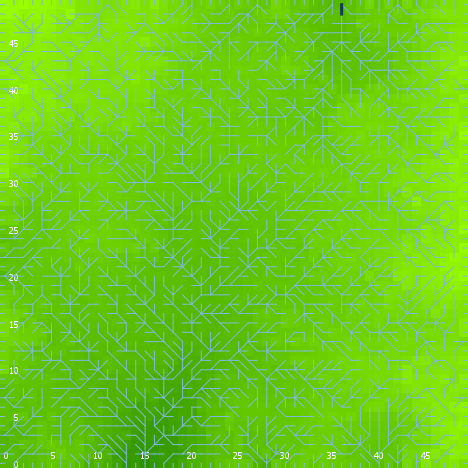

Data behind this chart, as committed beside it:
export-world data (NetLogo 6.0.4)
land_05_withInitialEcologicalCommunity.n…
06/24/2020 22:38:07:144 +0100
RANDOM STATE
0 0 -1727483681 449 1.3107600211725274 f…
GLOBALS
min-pxcor, max-pxcor, min-pycor, max-pycor, perspective, subject, nextIndex, directed-links, ticks, display-mode, ecol_brushfrequencyinflection, ecol_brushfrequencyrate, ecol_grassfrequencyinflection, ecol_grassfrequencyrate, ecol_woodfrequencyinflection, ecol_woodfrequencyrate, elevationdistribution, elev_algorithm-style, elev_featureanglerange, elev_inversioniterations, elev_noise, elev_numdepressions, elev_numprotuberances, elev_numranges
0, 49, 0, 49, 0, nobody, 2600, "UNDIRECTED", -1, "elevation (m)", 18.05, 0.01989, 3.197, 0.1972, 55.5, 0.0378, [49.845096483739255 49.35548938907963 49…, "C#", 8.239, 1.151, 1.21, 6, 5, 74
TURTLES
who, color, heading, xcor, ycor, shape, label, label-color, breed, hidden?, size, pen-size, pen-mode, numpoints
0, 65, 27, 39, 36, "default", "", 9.9, {breed flowholders}, true, 1, 1, "up", 
1, 15, 202, 43, 29, "default", "", 9.9, {breed flowholders}, true, 1, 1, "up", 
2, 105, 62, 23, 1, "default", "", 9.9, {breed flowholders}, true, 1, 1, "up", 
3, 97, 180, 9, 0, "line half", "", 9.9, {breed flowholders}, false, 1, 1, "up", 
4, 115, 351, 23, 35, "default", "", 9.9, {breed flowholders}, true, 1, 1, "up", 
5, 75, 314, 45, 41, "default", "", 9.9, {breed flowholders}, true, 1, 1, "up", 
6, 95, 95, 14, 37, "default", "", 9.9, {breed flowholders}, true, 1, 1, "up", 
7, 65, 114, 12, 40, "default", "", 9.9, {breed flowholders}, true, 1, 1, "up", 
8, 55, 348, 42, 2, "default", "", 9.9, {breed flowholders}, true, 1, 1, "up", 
9, 45, 332, 17, 22, "default", "", 9.9, {breed flowholders}, true, 1, 1, "up", 
10, 115, 115, 2, 13, "default", "", 9.9, {breed flowholders}, true, 1, 1, "up", 
11, 25, 316, 26, 27, "default", "", 9.9, {breed flowholders}, true, 1, 1, "up", 
12, 65, 253, 41, 48, "default", "", 9.9, {breed flowholders}, true, 1, 1, "up", 
13, 97, 180, 48, 0, "line half", "", 9.9, {breed flowholders}, false, 1, 1, "up", 
14, 5, 341, 16, 23, "default", "", 9.9, {breed flowholders}, true, 1, 1, "up", 
15, 45, 73, 27, 34, "default", "", 9.9, {breed flowholders}, true, 1, 1, "up", 
16, 15, 268, 16, 32, "default", "", 9.9, {breed flowholders}, true, 1, 1, "up", 
17, 115, 153, 17, 1, "default", "", 9.9, {breed flowholders}, true, 1, 1, "up", 
18, 75, 115, 40, 26, "default", "", 9.9, {breed flowholders}, true, 1, 1, "up", 
19, 15, 177, 16, 38, "default", "", 9.9, {breed flowholders}, true, 1, 1, "up", 
20, 85, 11, 44, 5, "default", "", 9.9, {breed flowholders}, true, 1, 1, "up", 
21, 97, 180, 47, 0, "line half", "", 9.9, {breed flowholders}, false, 1, 1, "up", 
22, 65, 126, 6, 32, "default", "", 9.9, {breed flowholders}, true, 1, 1, "up", 
23, 115, 184, 41, 46, "default", "", 9.9, {breed flowholders}, true, 1, 1, "up", 
24, 75, 310, 6, 47, "default", "", 9.9, {breed flowholders}, true, 1, 1, "up", 
25, 65, 4, 12, 2, "default", "", 9.9, {breed flowholders}, true, 1, 1, "up", 
26, 55, 338, 16, 47, "default", "", 9.9, {breed flowholders}, true, 1, 1, "up", 
27, 65, 104, 19, 2, "default", "", 9.9, {breed flowholders}, true, 1, 1, "up", 
28, 35, 121, 15, 15, "default", "", 9.9, {breed flowholders}, true, 1, 1, "up", 
29, 125, 214, 13, 25, "default", "", 9.9, {breed flowholders}, true, 1, 1, "up", 
30, 95, 150, 32, 8, "default", "", 9.9, {breed flowholders}, true, 1, 1, "up", 
31, 45, 245, 31, 22, "default", "", 9.9, {breed flowholders}, true, 1, 1, "up", 
32, 115, 227, 34, 24, "default", "", 9.9, {breed flowholders}, true, 1, 1, "up", 
33, 95, 149, 37, 33, "default", "", 9.9, {breed flowholders}, true, 1, 1, "up", 
34, 105, 183, 16, 42, "default", "", 9.9, {breed flowholders}, true, 1, 1, "up", 
35, 135, 281, 43, 35, "default", "", 9.9, {breed flowholders}, true, 1, 1, "up", 
36, 45, 6, 29, 41, "default", "", 9.9, {breed flowholders}, true, 1, 1, "up", 
37, 55, 314, 25, 41, "default", "", 9.9, {breed flowholders}, true, 1, 1, "up", 
38, 97, 270, 0, 35, "line half", "", 9.9, {breed flowholders}, false, 1, 1, "up", 
39, 35, 196, 14, 46, "default", "", 9.9, {breed flowholders}, true, 1, 1, "up", 
40, 15, 10, 23, 34, "default", "", 9.9, {breed flowholders}, true, 1, 1, "up", 
41, 35, 246, 45, 18, "default", "", 9.9, {breed flowholders}, true, 1, 1, "up", 
42, 65, 188, 41, 24, "default", "", 9.9, {breed flowholders}, true, 1, 1, "up", 
43, 65, 51, 14, 17, "default", "", 9.9, {breed flowholders}, true, 1, 1, "up", 
44, 35, 185, 21, 46, "default", "", 9.9, {breed flowholders}, true, 1, 1, "up", 
45, 125, 247, 40, 1, "default", "", 9.9, {breed flowholders}, true, 1, 1, "up", 
46, 45, 208, 8, 33, "default", "", 9.9, {breed flowholders}, true, 1, 1, "up", 
47, 45, 348, 28, 25, "default", "", 9.9, {breed flowholders}, true, 1, 1, "up", 
48, 25, 28, 3, 36, "default", "", 9.9, {breed flowholders}, true, 1, 1, "up", 
49, 15, 334, 29, 38, "default", "", 9.9, {breed flowholders}, true, 1, 1, "up", 
50, 15, 158, 4, 44, "default", "", 9.9, {breed flowholders}, true, 1, 1, "up", 
... 10,481 more rows
